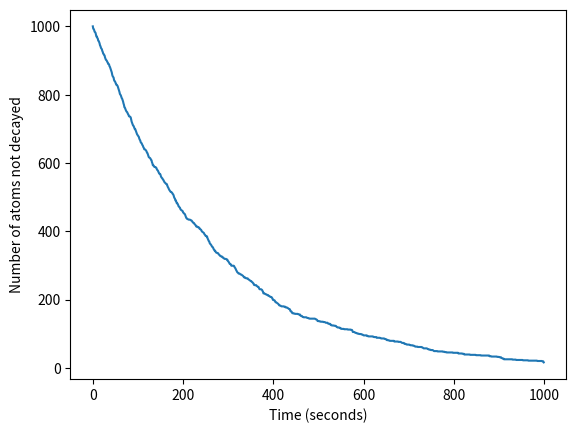

Python code for this plot:
import numpy as np
import matplotlib.pyplot as plt

def CountDecay(decayTimeArr, t):
	# Assume sorted array
	cnt = 0
	for i in range(decayTimeArr.size):
		if decayTimeArr[i] <= t:
			cnt += 1
		else:
			break
	return cnt


randNums = np.random.rand(1000)
mu = np.log(2)/(3.053*60)
randNums = -1/mu * np.log(1-randNums)
randNums = np.sort(randNums)
timeArr = np.arange(1000)
decayCountArr = np.zeros(1000)
for i in range(1000):
	decayCountArr[i] = CountDecay(randNums, timeArr[i])
plt.plot(timeArr, 1000-decayCountArr)
plt.xlabel('Time (seconds)')
plt.ylabel('Number of atoms not decayed')
plt.savefig('q3.png')